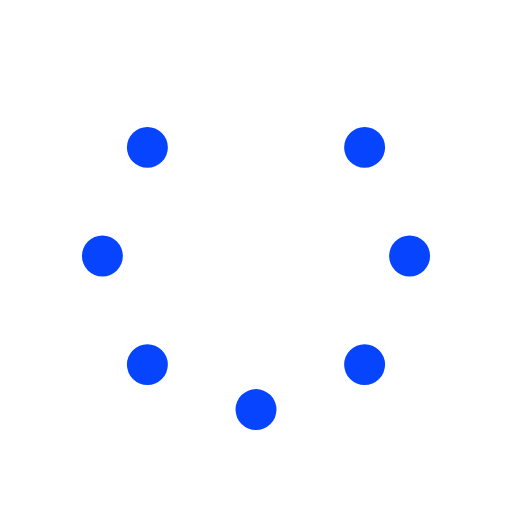
t = 0.00 s
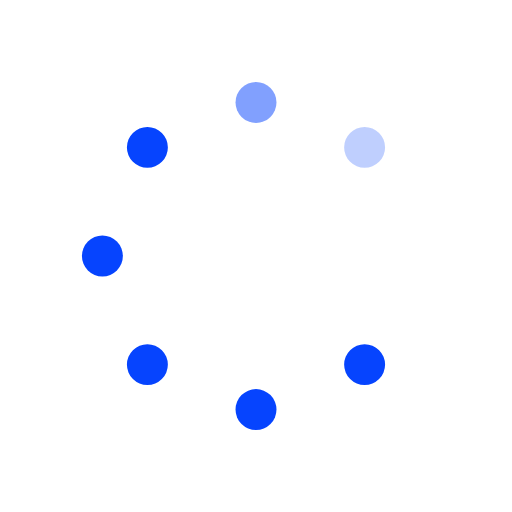
t = 0.25 s
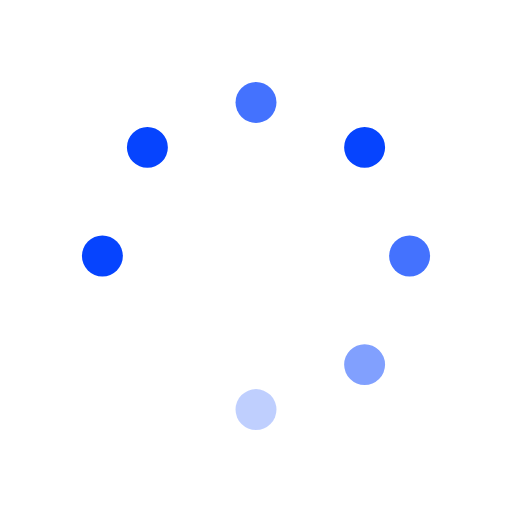
t = 0.63 s
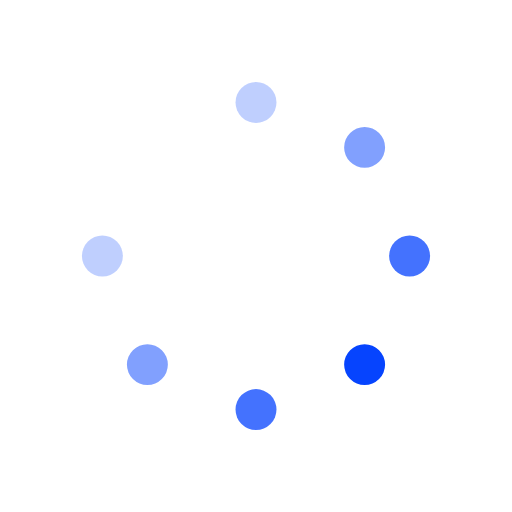
t = 0.88 s
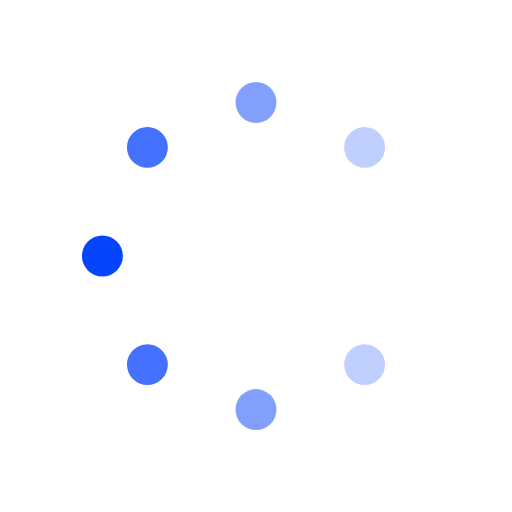
t = 1.25 s
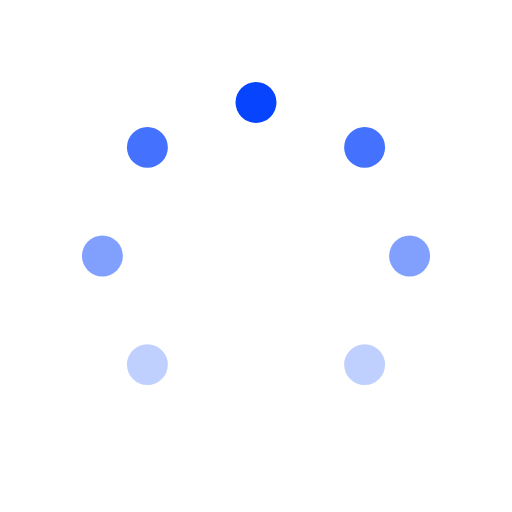
t = 1.50 s

The animated SVG that drew these frames (rendered in a browser with its animation timeline set to each time). Animation: 8 SMIL elements (animate=8); one cycle of 1.88 s, repeats indefinitely.

<svg id="spinnerLoaderRef" xmlns="http://www.w3.org/2000/svg" xmlns:xlink="http://www.w3.org/1999/xlink" viewBox="0 0 100 100" width="100" height="100" overflow="visible" fill="#0644fe" stroke="none" class="single-loader"><defs> <circle id="spinner" r="4" cx="50" cy="50" transform="translate(0 -30)"/>    </defs> <use xmlns:xlink="http://www.w3.org/1999/xlink" xlink:href="#spinner" transform="rotate(0 50 50)"><animate attributeName="opacity" values="0;1;0" dur="1s" begin="0s" repeatCount="indefinite"/>    </use><use xmlns:xlink="http://www.w3.org/1999/xlink" xlink:href="#spinner" transform="rotate(45 50 50)"><animate attributeName="opacity" values="0;1;0" dur="1s" begin="0.125s" repeatCount="indefinite"/>    </use><use xmlns:xlink="http://www.w3.org/1999/xlink" xlink:href="#spinner" transform="rotate(90 50 50)"><animate attributeName="opacity" values="0;1;0" dur="1s" begin="0.25s" repeatCount="indefinite"/>    </use><use xmlns:xlink="http://www.w3.org/1999/xlink" xlink:href="#spinner" transform="rotate(135 50 50)"><animate attributeName="opacity" values="0;1;0" dur="1s" begin="0.375s" repeatCount="indefinite"/>    </use><use xmlns:xlink="http://www.w3.org/1999/xlink" xlink:href="#spinner" transform="rotate(180 50 50)"><animate attributeName="opacity" values="0;1;0" dur="1s" begin="0.5s" repeatCount="indefinite"/>    </use><use xmlns:xlink="http://www.w3.org/1999/xlink" xlink:href="#spinner" transform="rotate(225 50 50)"><animate attributeName="opacity" values="0;1;0" dur="1s" begin="0.625s" repeatCount="indefinite"/>    </use><use xmlns:xlink="http://www.w3.org/1999/xlink" xlink:href="#spinner" transform="rotate(270 50 50)"><animate attributeName="opacity" values="0;1;0" dur="1s" begin="0.75s" repeatCount="indefinite"/>    </use><use xmlns:xlink="http://www.w3.org/1999/xlink" xlink:href="#spinner" transform="rotate(315 50 50)"><animate attributeName="opacity" values="0;1;0" dur="1s" begin="0.875s" repeatCount="indefinite"/>    </use> </svg>
